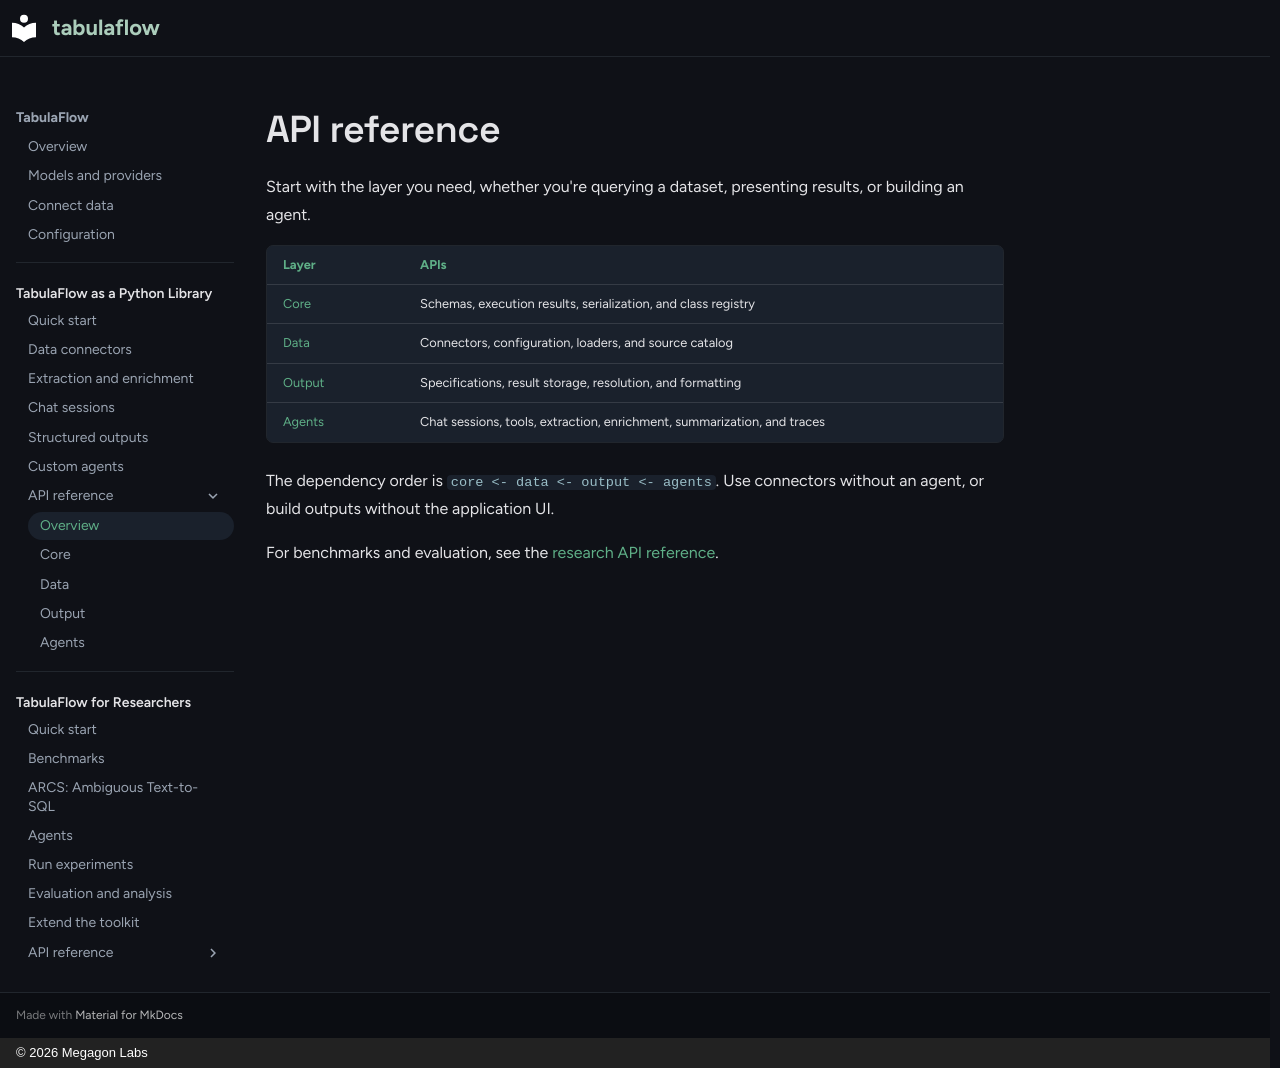

repository: megagonlabs/tabulaflow · page: library/api-reference/index.html · generator: mkdocs · copyright: © 2026 Megagon Labs

# API reference

Start with the layer you need, whether you're querying a dataset, presenting
results, or building an agent.

| Layer | APIs |
| --- | --- |
| [Core](api/core.md) | Schemas, execution results, serialization, and class registry |
| [Data](api/data.md) | Connectors, configuration, loaders, and source catalog |
| [Output](api/output.md) | Specifications, result storage, resolution, and formatting |
| [Agents](api/agents.md) | Chat sessions, tools, extraction, enrichment, summarization, and traces |

The dependency order is `core <- data <- output <- agents`. Use connectors
without an agent, or build outputs without the application UI.

For benchmarks and evaluation, see the [research API reference](../research/api-reference.md).
